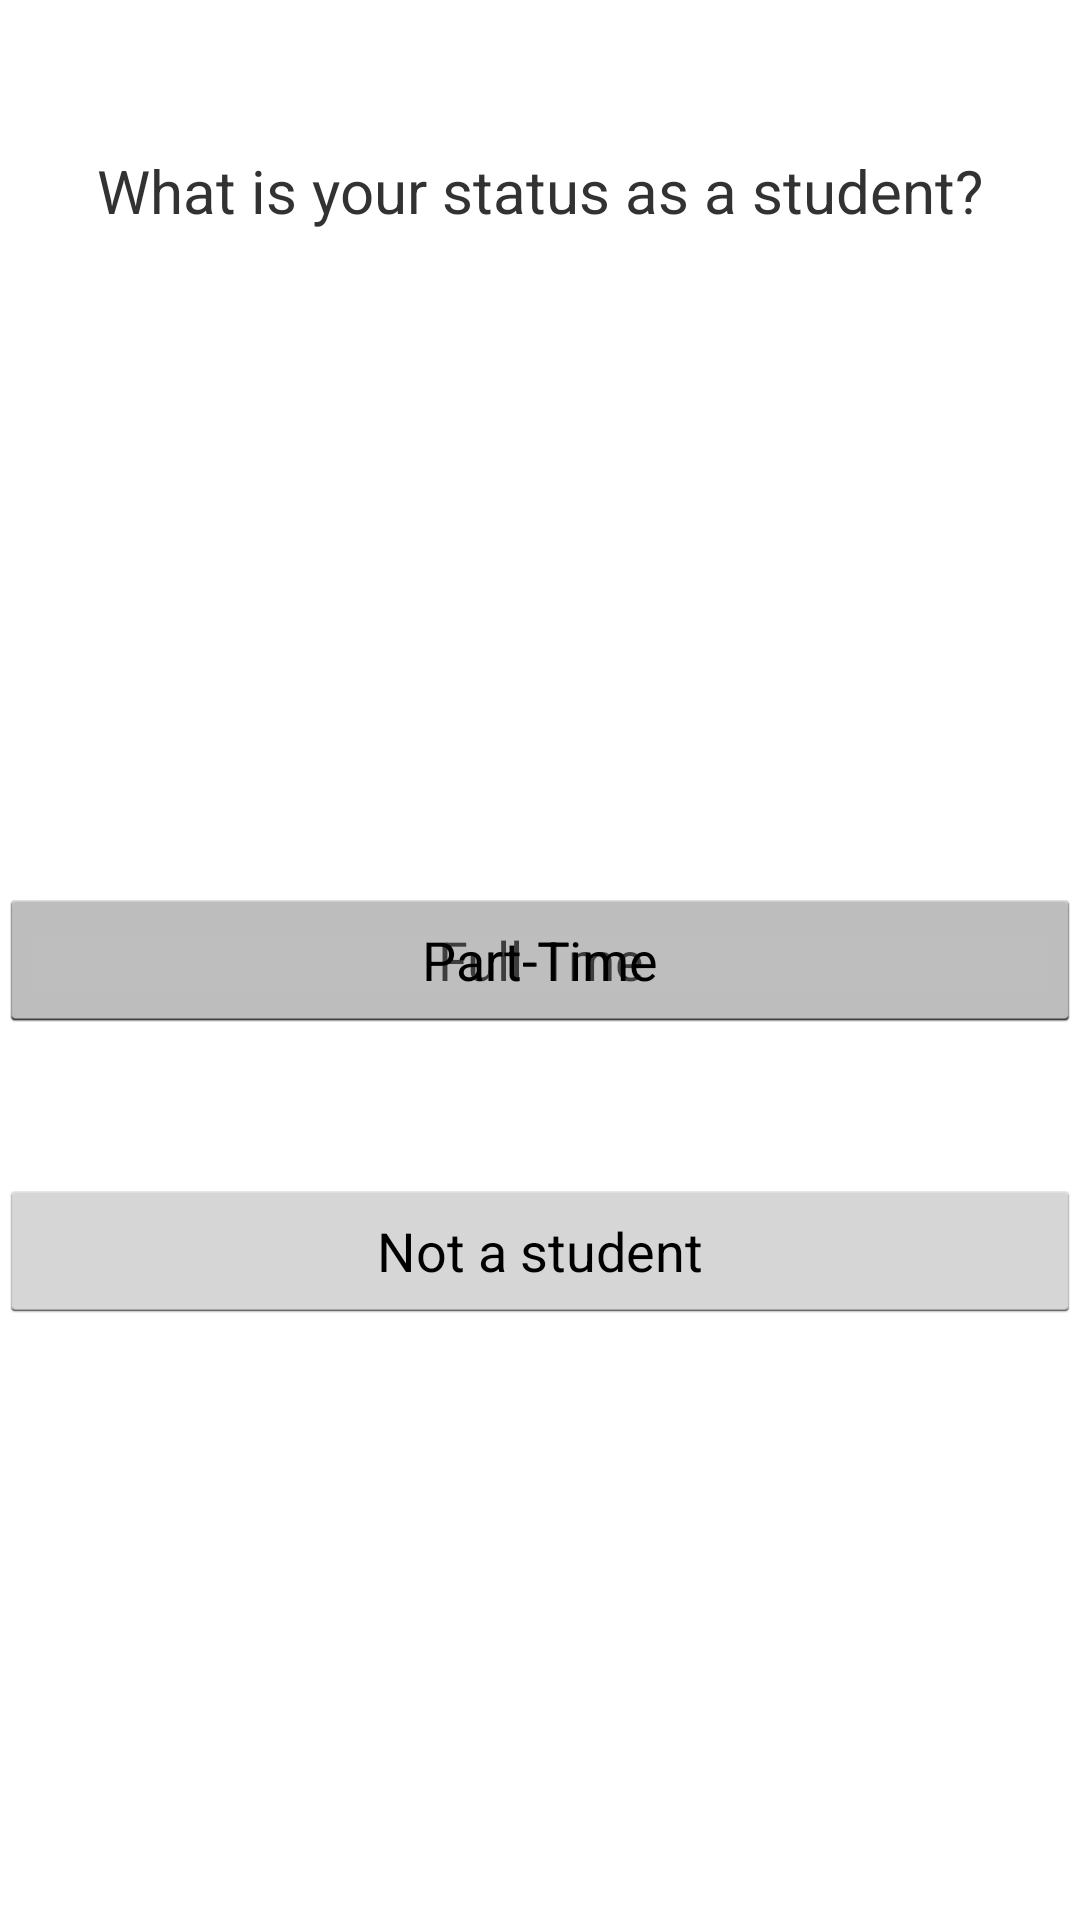

The Android layout XML behind this screen, and the referenced resources:
<!-- AndroidManifest.xml: application theme AppTheme -->
<!-- res/layout/activity_student_status.xml -->
<RelativeLayout xmlns:android="http://schemas.android.com/apk/res/android"
    xmlns:tools="http://schemas.android.com/tools" android:layout_width="match_parent"
    android:layout_height="match_parent" android:paddingLeft="@dimen/activity_horizontal_margin"
    android:paddingRight="@dimen/activity_horizontal_margin"
    android:paddingTop="@dimen/activity_vertical_margin"
    android:paddingBottom="@dimen/activity_vertical_margin"
    tools:context="com.example.sedwards.myapplication.StudentStatus"
    android:id="@+id/">

    <TextView
        android:text="What is your status as a student?"
        android:layout_width="wrap_content"
        android:layout_height="wrap_content"
        android:id="@+id/"
        android:textSize="20sp"
        android:layout_marginTop="50dp"
        android:layout_alignParentTop="true"
        android:layout_centerHorizontal="true" />

    <Button
        android:layout_width="match_parent"
        android:layout_height="wrap_content"
        android:text="Full-Tme"
        android:id="@+id/button"
        android:layout_below="@+id/"
        android:layout_alignLeft="@+id/"
        android:layout_alignStart="@+id/"
        android:layout_marginTop="50dp"
        android:gravity="center|center_horizontal"
        android:layout_alignParentEnd="false"
        android:layout_alignParentStart="true"
        android:layout_centerVertical="true" />

    <Button
        android:layout_width="match_parent"
        android:layout_height="wrap_content"
        android:text="Part-Time"
        android:id="@+id/partTimeButton"
        android:gravity="center|center_horizontal"
        android:layout_centerVertical="true"
        android:layout_alignParentLeft="true"
        android:layout_alignParentStart="true" />

    <Button
        android:layout_width="match_parent"
        android:layout_height="wrap_content"
        android:text="Not a student"
        android:id="@+id/button2"
        android:layout_marginTop="49dp"
        android:gravity="center|center_horizontal"
        android:layout_below="@+id/partTimeButton"
        android:layout_alignParentLeft="true"
        android:layout_alignParentStart="true" />

</RelativeLayout>
<!-- resources referenced by this layout -->
<resources>
  <style name="AppTheme" parent="@android:style/Theme.Holo.Light">
          
          <item name="android:actionBarStyle">@style/ActionBarStyle</item>
          <item name="android:windowContentOverlay">@null</item>
          <item name="android:windowBackground">#FFFFFF</item>
          <item name="metaButtonBarStyle">@style/ButtonBar</item>
          <item name="metaButtonBarButtonStyle">@style/ButtonBarButton</item>
  
  
      </style>
  <style name="ActionBarStyle" parent="android:style/Widget.Holo.Light.ActionBar">
          <item name="android:colorBackground">#9e1b32</item>
          <item name="android:background">#9e1b32</item>
      </style>
  <style name="ButtonBar">
          <item name="android:paddingLeft">2dp</item>
          <item name="android:paddingTop">5dp</item>
          <item name="android:paddingRight">2dp</item>
          <item name="android:paddingBottom">0dp</item>
          <item name="android:background">@android:drawable/bottom_bar</item>
      </style>
  <style name="ButtonBarButton" />
</resources>
